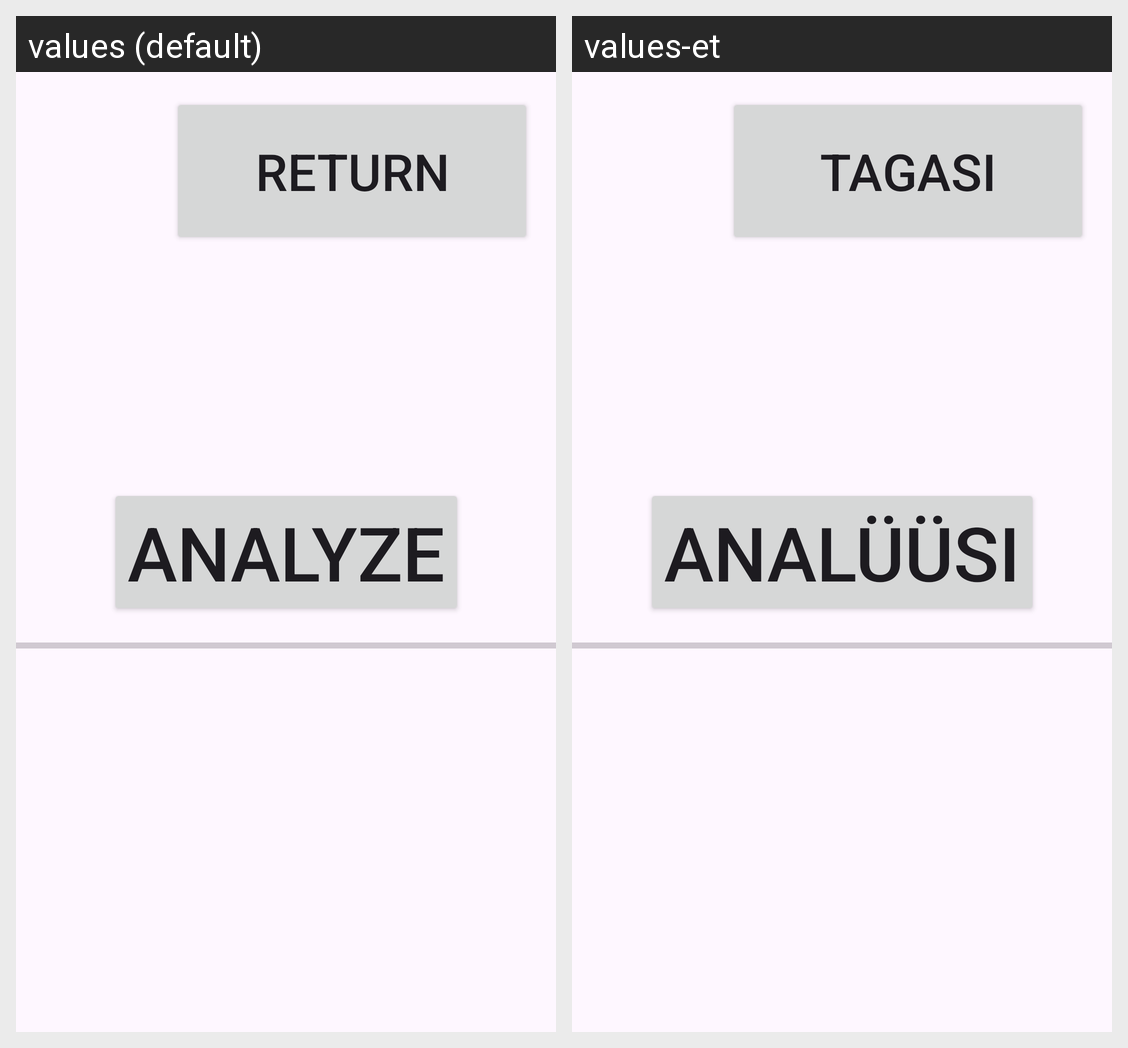

The Android screen above is rendered under two locales of the same app. Produce the string resources it draws, with the default and per-locale values.
Android screen res/layout/activity_analyze.xml rendered under 2 locales, left to right: values (default), values-et. Device: Nexus 5 (rendered at 1080×1920; each locale shown at half size, 540×960, under a caption strip naming it); theme Theme.aireapplication.
Strings drawn on this screen, with the default value and each locale's value (text and hints the layout hard-codes, and strings that could not be matched under every locale, appear in the picture but are not listed):

Return
  values: Return
  values-et: Tagasi

ScanButton
  values: Analyze
  values-et: Analüüsi
